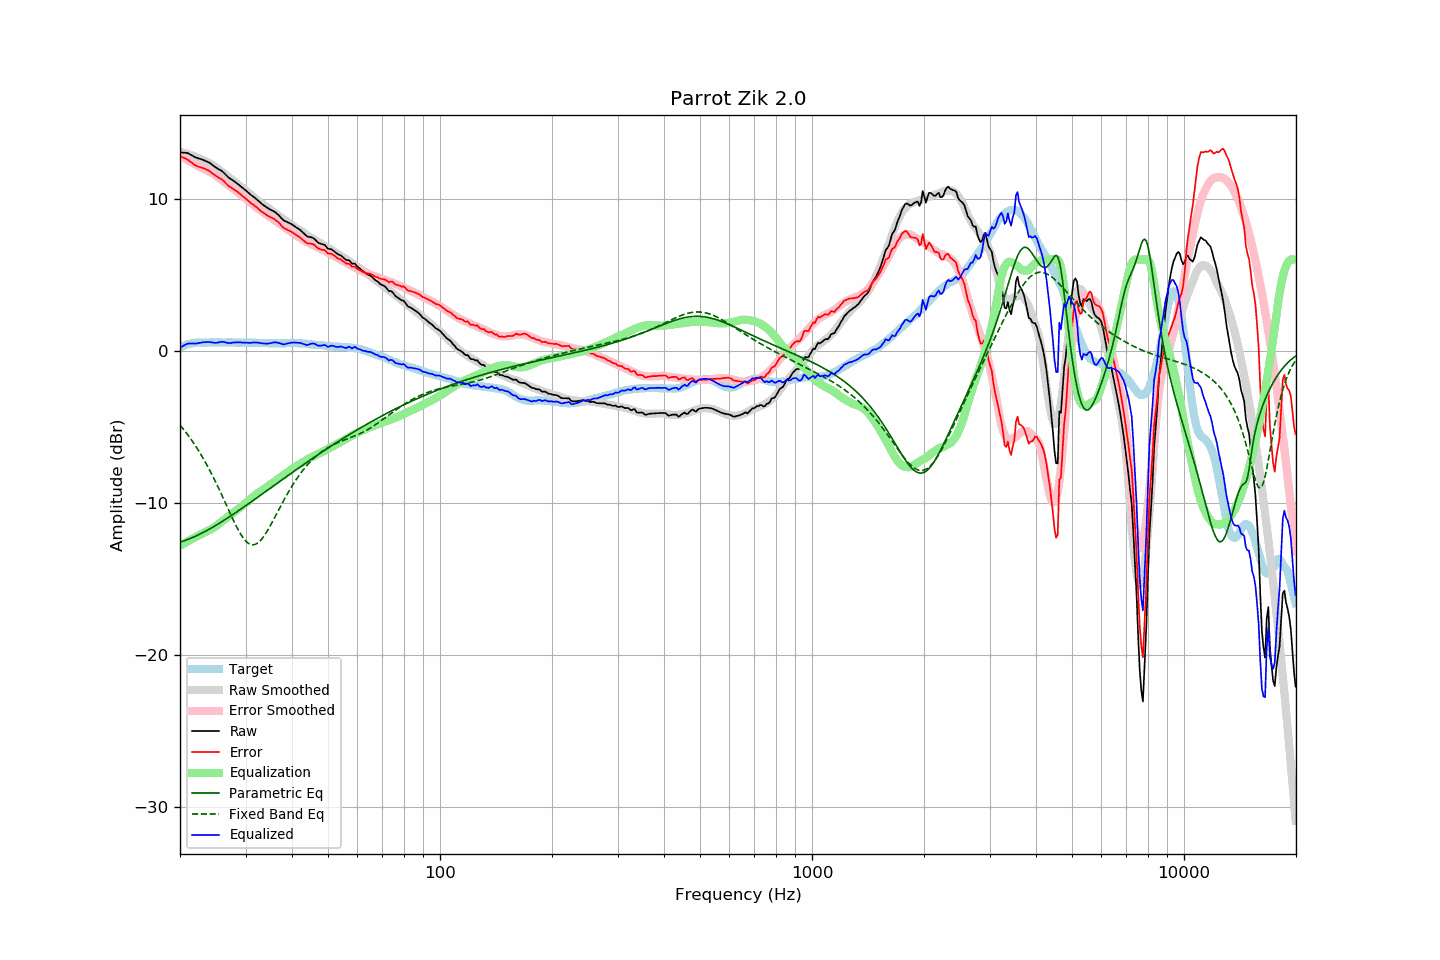

Data behind this chart, as committed beside it:
frequency, raw, error, smoothed, error_smoothed, equalization, parametric_eq, fixed_band_eq, equalized_raw, equalized_smoothed, target
20.00, 13.04, 12.81, 13.08, 12.82, -12.82, -12.58, -4.88, 0.22, 0.26, 0.23
20.20, 13.03, 12.75, 13.05, 12.76, -12.76, -12.55, -5.00, 0.28, 0.29, 0.28
20.40, 13.02, 12.69, 13.03, 12.70, -12.70, -12.51, -5.13, 0.33, 0.33, 0.33
20.61, 13.02, 12.67, 13.00, 12.64, -12.64, -12.47, -5.27, 0.39, 0.36, 0.36
20.81, 13.01, 12.60, 12.97, 12.58, -12.58, -12.44, -5.40, 0.44, 0.39, 0.41
21.02, 12.99, 12.55, 12.94, 12.52, -12.52, -12.40, -5.54, 0.48, 0.42, 0.45
21.23, 12.93, 12.47, 12.90, 12.46, -12.46, -12.35, -5.69, 0.48, 0.45, 0.47
21.44, 12.87, 12.38, 12.87, 12.40, -12.40, -12.31, -5.84, 0.47, 0.47, 0.49
21.66, 12.81, 12.31, 12.83, 12.34, -12.34, -12.26, -5.99, 0.47, 0.49, 0.51
21.87, 12.75, 12.24, 12.79, 12.28, -12.28, -12.22, -6.14, 0.47, 0.51, 0.52
22.09, 12.70, 12.17, 12.75, 12.23, -12.23, -12.17, -6.31, 0.48, 0.52, 0.54
22.31, 12.66, 12.12, 12.70, 12.17, -12.17, -12.12, -6.47, 0.49, 0.54, 0.55
22.54, 12.63, 12.09, 12.66, 12.12, -12.12, -12.07, -6.64, 0.52, 0.54, 0.54
22.76, 12.60, 12.06, 12.61, 12.06, -12.06, -12.02, -6.81, 0.54, 0.54, 0.54
22.99, 12.56, 12.03, 12.56, 12.01, -12.01, -11.96, -6.99, 0.55, 0.55, 0.53
23.22, 12.52, 11.99, 12.50, 11.96, -11.96, -11.91, -7.18, 0.57, 0.55, 0.53
23.45, 12.47, 11.94, 12.45, 11.90, -11.90, -11.85, -7.36, 0.57, 0.55, 0.53
23.69, 12.43, 11.89, 12.40, 11.85, -11.85, -11.80, -7.56, 0.58, 0.55, 0.54
23.92, 12.38, 11.84, 12.35, 11.80, -11.80, -11.74, -7.75, 0.58, 0.55, 0.54
24.16, 12.31, 11.76, 12.30, 11.75, -11.75, -11.68, -7.96, 0.56, 0.55, 0.55
24.40, 12.23, 11.67, 12.24, 11.69, -11.69, -11.62, -8.16, 0.54, 0.55, 0.56
24.65, 12.15, 11.60, 12.17, 11.62, -11.62, -11.56, -8.37, 0.53, 0.55, 0.55
24.89, 12.07, 11.52, 12.10, 11.55, -11.55, -11.49, -8.59, 0.52, 0.55, 0.55
25.14, 12.00, 11.45, 12.02, 11.47, -11.47, -11.43, -8.81, 0.53, 0.55, 0.55
25.39, 11.94, 11.38, 11.94, 11.39, -11.39, -11.37, -9.03, 0.55, 0.55, 0.56
25.65, 11.88, 11.32, 11.86, 11.31, -11.31, -11.30, -9.25, 0.58, 0.56, 0.56
25.91, 11.82, 11.27, 11.78, 11.23, -11.23, -11.23, -9.48, 0.60, 0.55, 0.55
26.16, 11.73, 11.18, 11.70, 11.14, -11.14, -11.17, -9.71, 0.59, 0.55, 0.55
26.43, 11.62, 11.08, 11.62, 11.06, -11.06, -11.10, -9.94, 0.56, 0.55, 0.55
26.69, 11.52, 10.98, 11.53, 10.98, -10.98, -11.03, -10.18, 0.54, 0.55, 0.55
26.96, 11.41, 10.86, 11.45, 10.90, -10.90, -10.96, -10.41, 0.51, 0.55, 0.56
27.23, 11.33, 10.78, 11.37, 10.82, -10.82, -10.89, -10.64, 0.51, 0.55, 0.56
27.50, 11.26, 10.71, 11.29, 10.74, -10.74, -10.82, -10.87, 0.52, 0.55, 0.55
27.77, 11.20, 10.66, 11.20, 10.66, -10.66, -10.75, -11.10, 0.54, 0.55, 0.54
28.05, 11.12, 10.58, 11.12, 10.57, -10.57, -10.68, -11.31, 0.55, 0.54, 0.54
28.33, 11.04, 10.51, 11.03, 10.49, -10.49, -10.61, -11.53, 0.55, 0.54, 0.53
28.62, 10.96, 10.43, 10.95, 10.41, -10.41, -10.54, -11.73, 0.56, 0.54, 0.53
28.90, 10.88, 10.34, 10.86, 10.32, -10.32, -10.47, -11.92, 0.56, 0.54, 0.54
29.19, 10.79, 10.26, 10.78, 10.24, -10.24, -10.39, -12.09, 0.55, 0.54, 0.53
29.48, 10.70, 10.15, 10.70, 10.16, -10.16, -10.32, -12.25, 0.54, 0.54, 0.55
29.78, 10.62, 10.08, 10.62, 10.08, -10.08, -10.25, -12.39, 0.54, 0.54, 0.54
30.08, 10.53, 9.99, 10.54, 10.00, -10.00, -10.17, -12.51, 0.53, 0.54, 0.55
30.38, 10.44, 9.91, 10.45, 9.91, -9.91, -10.10, -12.61, 0.53, 0.54, 0.54
30.68, 10.35, 9.82, 10.36, 9.82, -9.82, -10.02, -12.68, 0.53, 0.54, 0.53
30.99, 10.25, 9.72, 10.27, 9.73, -9.73, -9.95, -12.73, 0.52, 0.53, 0.53
31.30, 10.18, 9.65, 10.18, 9.65, -9.65, -9.87, -12.75, 0.54, 0.53, 0.53
31.61, 10.10, 9.57, 10.09, 9.56, -9.56, -9.80, -12.74, 0.54, 0.53, 0.53
31.93, 10.02, 9.49, 10.00, 9.47, -9.47, -9.72, -12.71, 0.55, 0.53, 0.53
32.24, 9.93, 9.41, 9.91, 9.39, -9.39, -9.65, -12.66, 0.54, 0.53, 0.52
32.57, 9.83, 9.31, 9.83, 9.31, -9.31, -9.57, -12.58, 0.52, 0.52, 0.53
32.89, 9.74, 9.22, 9.75, 9.23, -9.23, -9.50, -12.47, 0.51, 0.52, 0.53
33.22, 9.65, 9.14, 9.67, 9.16, -9.16, -9.42, -12.35, 0.49, 0.51, 0.51
33.55, 9.57, 9.06, 9.60, 9.09, -9.09, -9.35, -12.21, 0.48, 0.51, 0.51
33.89, 9.49, 8.99, 9.53, 9.02, -9.02, -9.27, -12.06, 0.47, 0.51, 0.50
34.23, 9.42, 8.91, 9.45, 8.95, -8.95, -9.19, -11.89, 0.47, 0.50, 0.51
34.57, 9.36, 8.86, 9.38, 8.88, -8.88, -9.12, -11.71, 0.48, 0.50, 0.50
34.92, 9.29, 8.80, 9.30, 8.80, -8.80, -9.04, -11.53, 0.49, 0.50, 0.50
35.27, 9.24, 8.75, 9.22, 8.73, -8.73, -8.97, -11.34, 0.52, 0.50, 0.49
35.62, 9.19, 8.70, 9.14, 8.65, -8.65, -8.89, -11.14, 0.54, 0.49, 0.49
35.97, 9.13, 8.64, 9.07, 8.57, -8.57, -8.81, -10.94, 0.56, 0.49, 0.49
... 635 more rows
